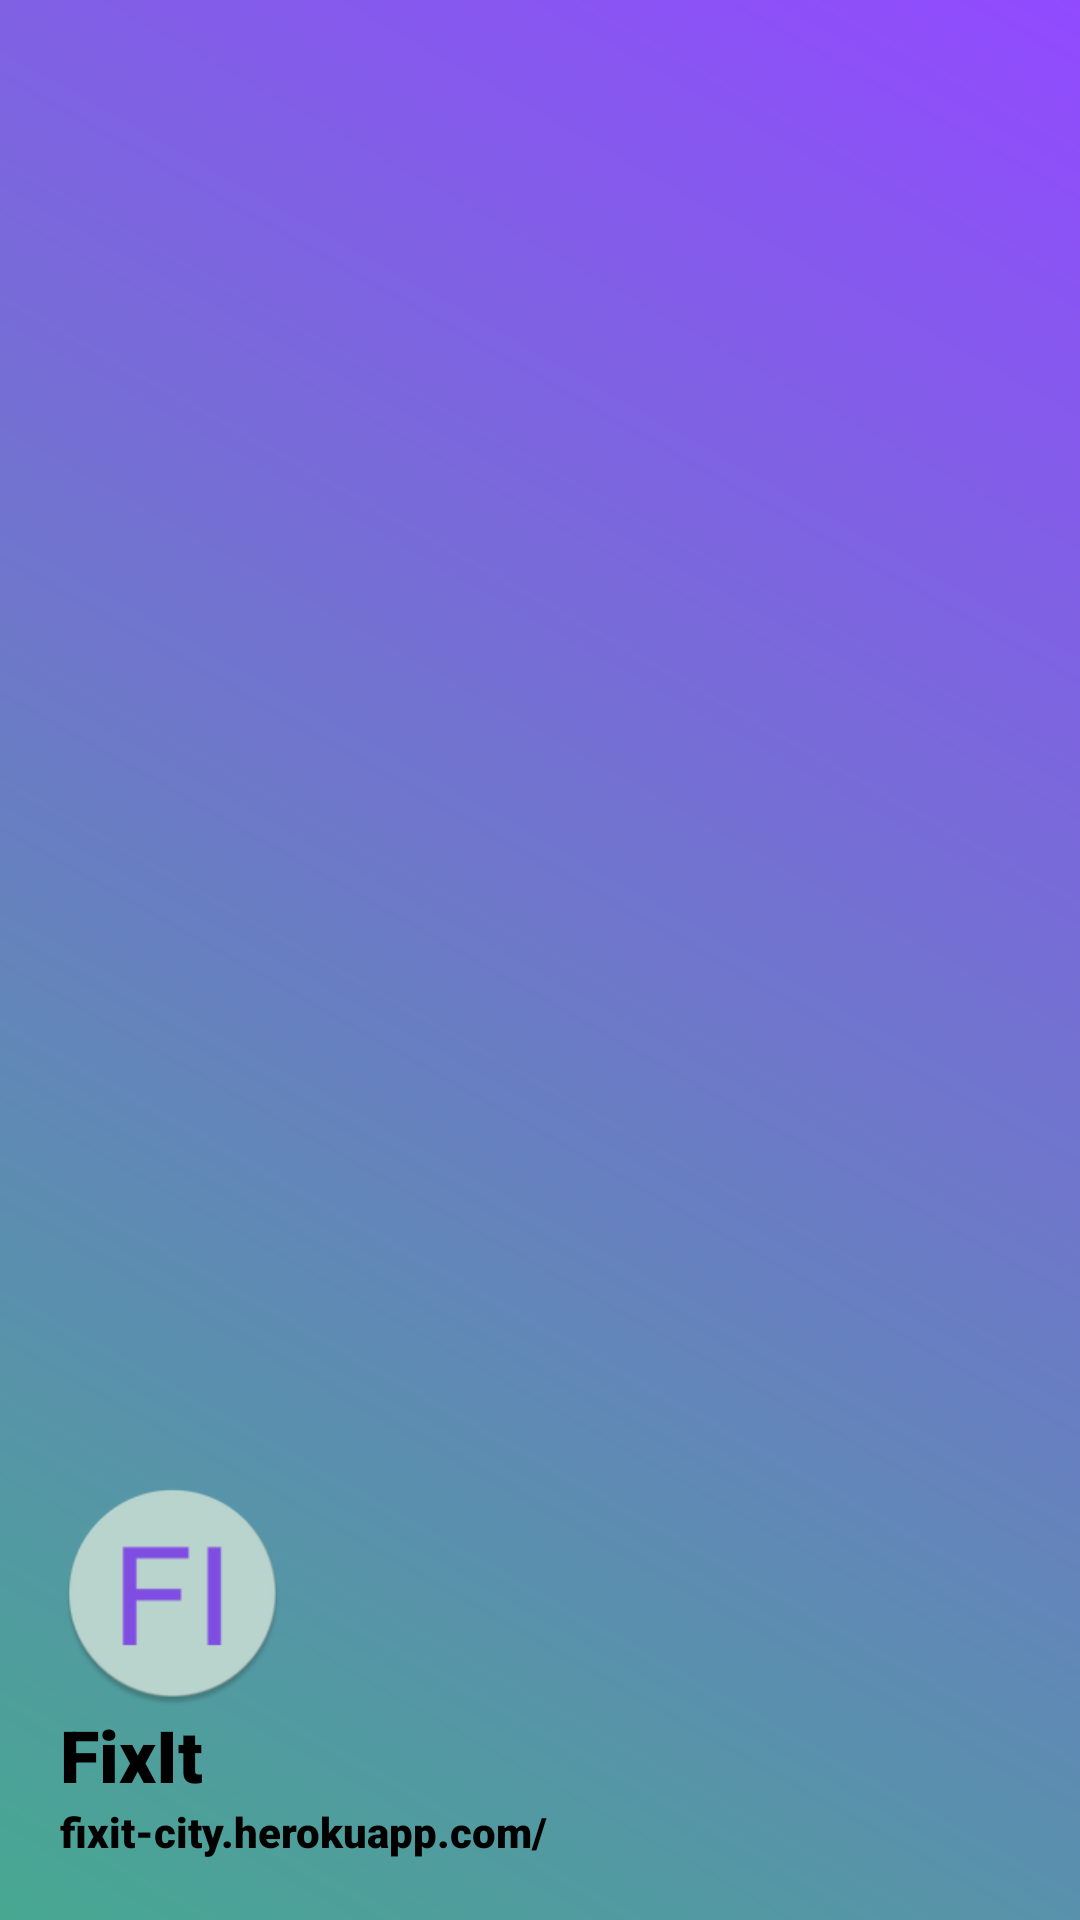

The Android layout XML behind this screen, and the referenced resources:
<!-- AndroidManifest.xml: application theme AppTheme -->
<!-- res/layout/menu_header.xml -->
<?xml version="1.0" encoding="utf-8"?>
<LinearLayout xmlns:android="http://schemas.android.com/apk/res/android"
    android:layout_width="match_parent"
    android:layout_height="200dp"
    android:orientation="vertical"
    android:background="@drawable/nav_header_shape"
    android:gravity="bottom"
    android:padding="20dp">

    <ImageView
        android:layout_width="75dp"
        android:layout_height="75dp"
        android:contentDescription="@string/head_fix_it_logo"
        android:src="@mipmap/ic_launcher_round" />

    <TextView
        android:layout_width="wrap_content"
        android:layout_height="wrap_content"
        android:textColor="@color/colorBlack"
        android:fontFamily="sans-serif-black"
        android:text="@string/head_title"
        android:textSize="24sp" />

    <TextView
        android:layout_width="wrap_content"
        android:layout_height="wrap_content"
        android:fontFamily="sans-serif-black"
        android:text="@string/head_site"
        android:textColor="@color/colorBlack"
        android:textSize="14sp" />


</LinearLayout>
<!-- resources referenced by this layout -->
<resources>
  <color name="colorBlack">#000000</color>
  <!-- drawable nav_header_shape (drawable) -->
  <?xml version="1.0" encoding="utf-8"?>
  <shape xmlns:android="http://schemas.android.com/apk/res/android" android:shape="rectangle" >
      <gradient
          android:angle="45"
          android:centerX="00%"
          android:centerColor="#47A891"
          android:startColor="#E8E8E8"
          android:endColor="#924AFF"
          android:type="linear"/>
  </shape>
  <!-- mipmap ic_launcher_round: png bitmap (mipmap-hdpi, 2789 bytes) -->
  <string name="head_fix_it_logo">FixIt_logo</string>
  <string name="head_site"> fixit-city.herokuapp.com/ </string>
  <string name="head_title"> FixIt </string>
  <style name="AppTheme" parent="Theme.AppCompat.Light.DarkActionBar">
          
          <item name="colorPrimary">@color/colorPrimary</item>
          <item name="colorPrimaryDark">@color/colorPrimaryDark</item>
          <item name="colorAccent">@color/colorAccent</item>
          <item name="windowActionBar">false</item>
          <item name="windowNoTitle">true</item>
          <item name="android:statusBarColor">#00000000</item>
      </style>
  <color name="colorPrimary">#6200EE</color>
  <color name="colorPrimaryDark">#3700B3</color>
  <color name="colorAccent">#03DAC5</color>
</resources>
